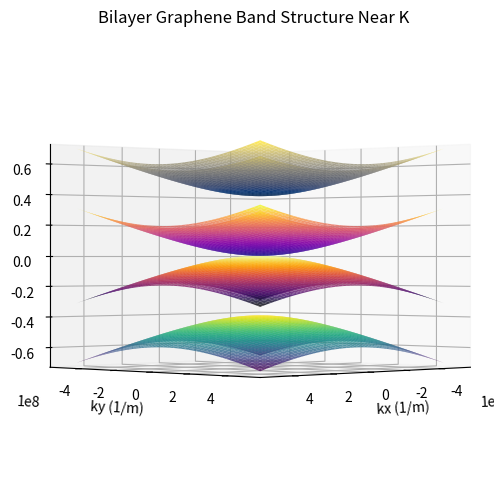
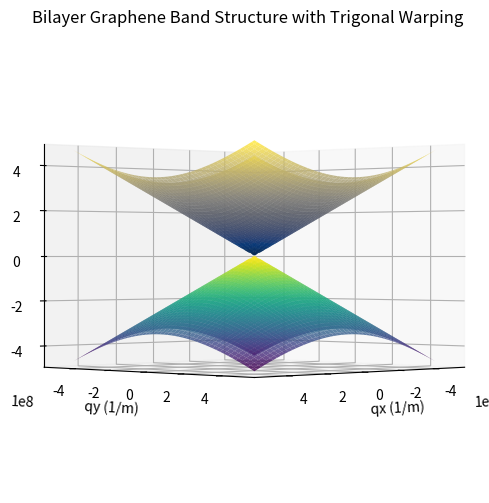

Generate these figures, in order, with matplotlib:
import numpy as np
from numpy import linalg as LA
import matplotlib.pyplot as plt

a = 2.46
hbar = 1.0545718e-34  # Planck's constant (J·s)
eV = 1.60217662e-19    # Electron volt (J)
vF = 10**6  # Fermi velocity (m/s)

gamma1 = 0.39 * eV
gamma3 = 0.315 * eV

v3 = (np.sqrt(3) * a * gamma3) / (2 * hbar)

# Reciprocal grid
K = (4*np.pi)/(3*a)
N = 200

kx = np.linspace(-K, K, N)
ky = np.linspace(-K, K, N)
KX, KY = np.meshgrid(kx, ky)

bands = np.zeros((4, N, N), dtype=complex)
bands_trigonal = np.zeros((4, N, N), dtype=complex)

kmax = 5e8 # 1/m, small region around K point
kx_small = np.linspace(-kmax, kmax, N)
ky_small = np.linspace(-kmax, kmax, N)
KX_small, KY_small = np.meshgrid(kx_small, ky_small)

def H_bilayer(kx_small, ky_small):
    alpha = hbar * (kx_small + 1j * ky_small)
    alpha_conj = np.conj(alpha)
    H = [
         [0, vF * alpha, 0, 0],
         [vF*alpha_conj, 0, gamma1, 0],
         [0, gamma1, 0, vF* alpha_conj],
         [0, 0, vF*alpha, 0]
        ]
    return np.array(H)

def H_bilayer_trigonal_warping(qx, qy):
    pi = hbar * (qx + 1j*qy)
    pi_dag = np.conj(pi)

    return np.array([
        [0,        vF*pi_dag,  0,        v3*pi],
        [vF*pi,    0,          gamma1,   0],
        [0,        gamma1,     0,        vF*pi_dag],
        [v3*pi_dag,0,          vF*pi,    0]
    ], dtype=complex)

for i in range(N):
    for j in range(N):
        eigs = LA.eigvalsh(H_bilayer(KX_small[i, j], KY_small[i, j]))
        bands[:,i,j] = eigs /eV

for i in range(N):
    for j in range (N):
        eigs_trig = LA.eigvalsh(H_bilayer_trigonal_warping(KX_small[i, j], KY_small[i, j])) 
        bands_trigonal[:,i,j] = eigs_trig / eV


fig = plt.figure(figsize=(8, 6))
ax = fig.add_subplot(111, projection='3d')

ax.plot_surface(KX_small, KY_small, bands[0], cmap='viridis', alpha=0.8) 
ax.plot_surface(KX_small, KY_small, bands[1], cmap='inferno', alpha=0.8) 
ax.plot_surface(KX_small, KY_small, bands[2], cmap='plasma', alpha=0.8)
ax.plot_surface(KX_small, KY_small, bands[3], cmap='cividis', alpha=0.8) 

ax.set_xlabel('kx (1/m)')
ax.set_ylabel('ky (1/m)')
ax.set_zlabel('Energy (eV)')

ax.set_title('Bilayer Graphene Band Structure Near K')
ax.view_init(elev=0, azim=45)
plt.show()


fig = plt.figure(figsize=(8, 6))
ax = fig.add_subplot(111, projection='3d')
ax.plot_surface(KX_small, KY_small, bands_trigonal[0], cmap='viridis', alpha=0.8) 
ax.plot_surface(KX_small, KY_small, bands_trigonal[1], cmap='inferno', alpha=0.8) 
ax.plot_surface(KX_small, KY_small, bands_trigonal[2], cmap='plasma', alpha=0.8) 
ax.plot_surface(KX_small, KY_small, bands_trigonal[3], cmap='cividis', alpha=0.8) 
ax.set_xlabel('qx (1/m)') 
ax.set_ylabel('qy (1/m)') 
ax.set_zlabel('Energy (eV)') 
ax.set_title('Bilayer Graphene Band Structure with Trigonal Warping') 
ax.view_init(elev=0, azim=45) 
plt.show()






